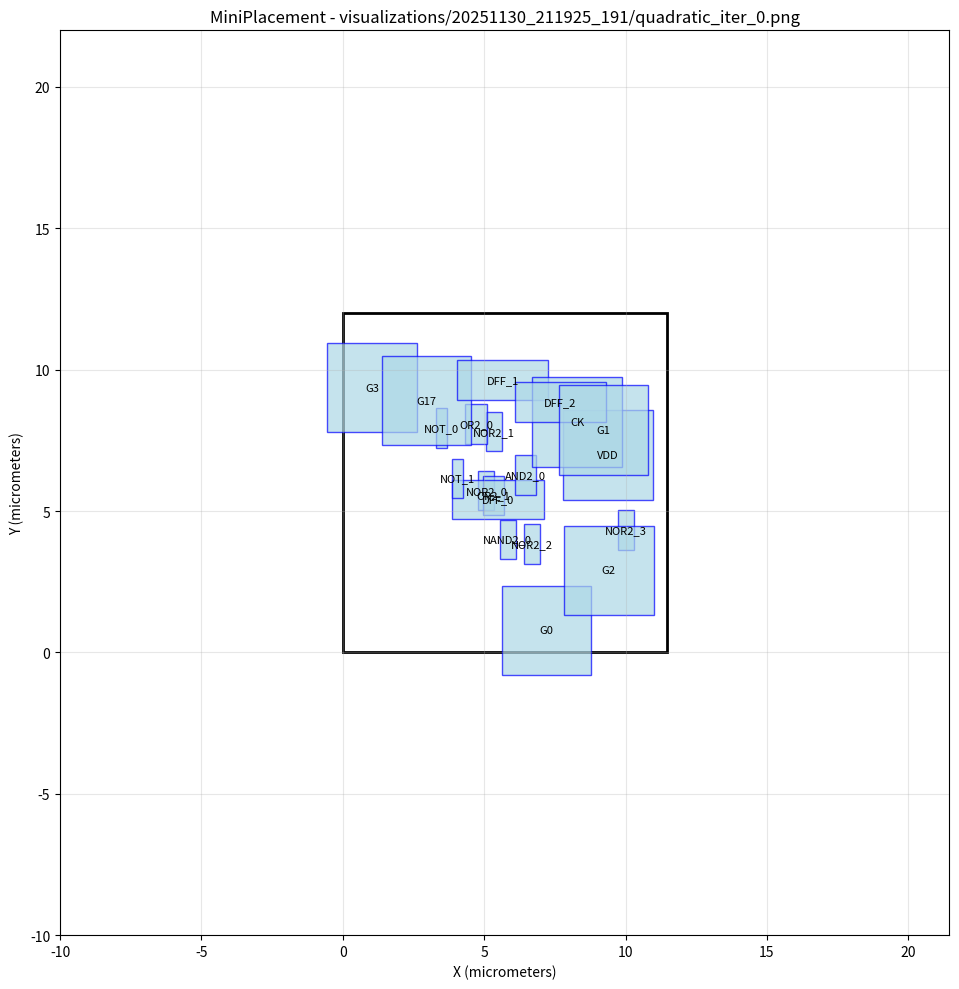

This chart was generated by the following Python code: (Note: this script raises an exception after producing the figure.)
#!/usr/bin/env python3
import matplotlib.pyplot as plt
import matplotlib.patches as patches

# Create figure and axis
fig, ax = plt.subplots(1, 1, figsize=(12, 10))

# Draw core area boundary
core_rect = patches.Rectangle((0, 0), 11.4525, 12, linewidth=2, edgecolor='black', facecolor='none')
ax.add_patch(core_rect)

# Draw cells
cell_colors = []
# Cell: NOR2_3
cell_rect = patches.Rectangle((9.72242, 3.63008), 0.57, 1.4, linewidth=1, edgecolor='blue', facecolor='lightblue', alpha=0.7)
ax.add_patch(cell_rect)
ax.text(10.0074, 4.33008, 'NOR2_3', ha='center', va='center', fontsize=8)

# Cell: NOR2_2
cell_rect = patches.Rectangle((6.40501, 3.12738), 0.57, 1.4, linewidth=1, edgecolor='blue', facecolor='lightblue', alpha=0.7)
ax.add_patch(cell_rect)
ax.text(6.69001, 3.82738, 'NOR2_2', ha='center', va='center', fontsize=8)

# Cell: NOR2_1
cell_rect = patches.Rectangle((5.05038, 7.10742), 0.57, 1.4, linewidth=1, edgecolor='blue', facecolor='lightblue', alpha=0.7)
ax.add_patch(cell_rect)
ax.text(5.33538, 7.80742, 'NOR2_1', ha='center', va='center', fontsize=8)

# Cell: NOR2_0
cell_rect = patches.Rectangle((4.78909, 5.02091), 0.57, 1.4, linewidth=1, edgecolor='blue', facecolor='lightblue', alpha=0.7)
ax.add_patch(cell_rect)
ax.text(5.07409, 5.72091, 'NOR2_0', ha='center', va='center', fontsize=8)

# Cell: NAND2_0
cell_rect = patches.Rectangle((5.54482, 3.29101), 0.57, 1.4, linewidth=1, edgecolor='blue', facecolor='lightblue', alpha=0.7)
ax.add_patch(cell_rect)
ax.text(5.82982, 3.99101, 'NAND2_0', ha='center', va='center', fontsize=8)

# Cell: OR2_1
cell_rect = patches.Rectangle((4.95269, 4.85215), 0.76, 1.4, linewidth=1, edgecolor='blue', facecolor='lightblue', alpha=0.7)
ax.add_patch(cell_rect)
ax.text(5.33269, 5.55215, 'OR2_1', ha='center', va='center', fontsize=8)

# Cell: OR2_0
cell_rect = patches.Rectangle((4.3284, 7.37479), 0.76, 1.4, linewidth=1, edgecolor='blue', facecolor='lightblue', alpha=0.7)
ax.add_patch(cell_rect)
ax.text(4.7084, 8.07479, 'OR2_0', ha='center', va='center', fontsize=8)

# Cell: DFF_0
cell_rect = patches.Rectangle((3.87374, 4.71037), 3.23, 1.4, linewidth=1, edgecolor='blue', facecolor='lightblue', alpha=0.7)
ax.add_patch(cell_rect)
ax.text(5.48874, 5.41037, 'DFF_0', ha='center', va='center', fontsize=8)

# Cell: NOT_0
cell_rect = patches.Rectangle((3.30881, 7.24034), 0.38, 1.4, linewidth=1, edgecolor='blue', facecolor='lightblue', alpha=0.7)
ax.add_patch(cell_rect)
ax.text(3.49881, 7.94034, 'NOT_0', ha='center', va='center', fontsize=8)

# Cell: G0
cell_rect = patches.Rectangle((5.61383, -0.796343), 3.16228, 3.16228, linewidth=1, edgecolor='blue', facecolor='lightblue', alpha=0.7)
ax.add_patch(cell_rect)
ax.text(7.19496, 0.784796, 'G0', ha='center', va='center', fontsize=8)

# Cell: G3
cell_rect = patches.Rectangle((-0.555085, 7.78285), 3.16228, 3.16228, linewidth=1, edgecolor='blue', facecolor='lightblue', alpha=0.7)
ax.add_patch(cell_rect)
ax.text(1.02605, 9.36399, 'G3', ha='center', va='center', fontsize=8)

# Cell: G2
cell_rect = patches.Rectangle((7.82628, 1.32008), 3.16228, 3.16228, linewidth=1, edgecolor='blue', facecolor='lightblue', alpha=0.7)
ax.add_patch(cell_rect)
ax.text(9.40742, 2.90122, 'G2', ha='center', va='center', fontsize=8)

# Cell: G17
cell_rect = patches.Rectangle((1.36921, 7.31802), 3.16228, 3.16228, linewidth=1, edgecolor='blue', facecolor='lightblue', alpha=0.7)
ax.add_patch(cell_rect)
ax.text(2.95035, 8.89916, 'G17', ha='center', va='center', fontsize=8)

# Cell: AND2_0
cell_rect = patches.Rectangle((6.07988, 5.56687), 0.76, 1.4, linewidth=1, edgecolor='blue', facecolor='lightblue', alpha=0.7)
ax.add_patch(cell_rect)
ax.text(6.45988, 6.26687, 'AND2_0', ha='center', va='center', fontsize=8)

# Cell: DFF_1
cell_rect = patches.Rectangle((4.03785, 8.92561), 3.23, 1.4, linewidth=1, edgecolor='blue', facecolor='lightblue', alpha=0.7)
ax.add_patch(cell_rect)
ax.text(5.65285, 9.62561, 'DFF_1', ha='center', va='center', fontsize=8)

# Cell: VDD
cell_rect = patches.Rectangle((7.79123, 5.40599), 3.16228, 3.16228, linewidth=1, edgecolor='blue', facecolor='lightblue', alpha=0.7)
ax.add_patch(cell_rect)
ax.text(9.37237, 6.98713, 'VDD', ha='center', va='center', fontsize=8)

# Cell: CK
cell_rect = patches.Rectangle((6.70692, 6.57021), 3.16228, 3.16228, linewidth=1, edgecolor='blue', facecolor='lightblue', alpha=0.7)
ax.add_patch(cell_rect)
ax.text(8.28806, 8.15135, 'CK', ha='center', va='center', fontsize=8)

# Cell: DFF_2
cell_rect = patches.Rectangle((6.08074, 8.15575), 3.23, 1.4, linewidth=1, edgecolor='blue', facecolor='lightblue', alpha=0.7)
ax.add_patch(cell_rect)
ax.text(7.69574, 8.85575, 'DFF_2', ha='center', va='center', fontsize=8)

# Cell: G1
cell_rect = patches.Rectangle((7.63328, 6.28106), 3.16228, 3.16228, linewidth=1, edgecolor='blue', facecolor='lightblue', alpha=0.7)
ax.add_patch(cell_rect)
ax.text(9.21442, 7.8622, 'G1', ha='center', va='center', fontsize=8)

# Cell: NOT_1
cell_rect = patches.Rectangle((3.85327, 5.45194), 0.38, 1.4, linewidth=1, edgecolor='blue', facecolor='lightblue', alpha=0.7)
ax.add_patch(cell_rect)
ax.text(4.04327, 6.15194, 'NOT_1', ha='center', va='center', fontsize=8)

# Draw nets as fly-lines
net_colors = []
# Set plot properties
ax.set_aspect('equal')
ax.set_xlim(-10, 21.4525)
ax.set_ylim(-10, 22)
ax.set_xlabel('X (micrometers)')
ax.set_ylabel('Y (micrometers)')
ax.set_title('MiniPlacement - visualizations/20251130_211925_191/quadratic_iter_0.png')
ax.grid(True, alpha=0.3)

# Save the plot
plt.tight_layout()
plt.savefig('visualizations/20251130_211925_191/quadratic_iter_0.png', dpi=150, bbox_inches='tight')
plt.close()

print("Plot saved as: visualizations/20251130_211925_191/quadratic_iter_0.png")
